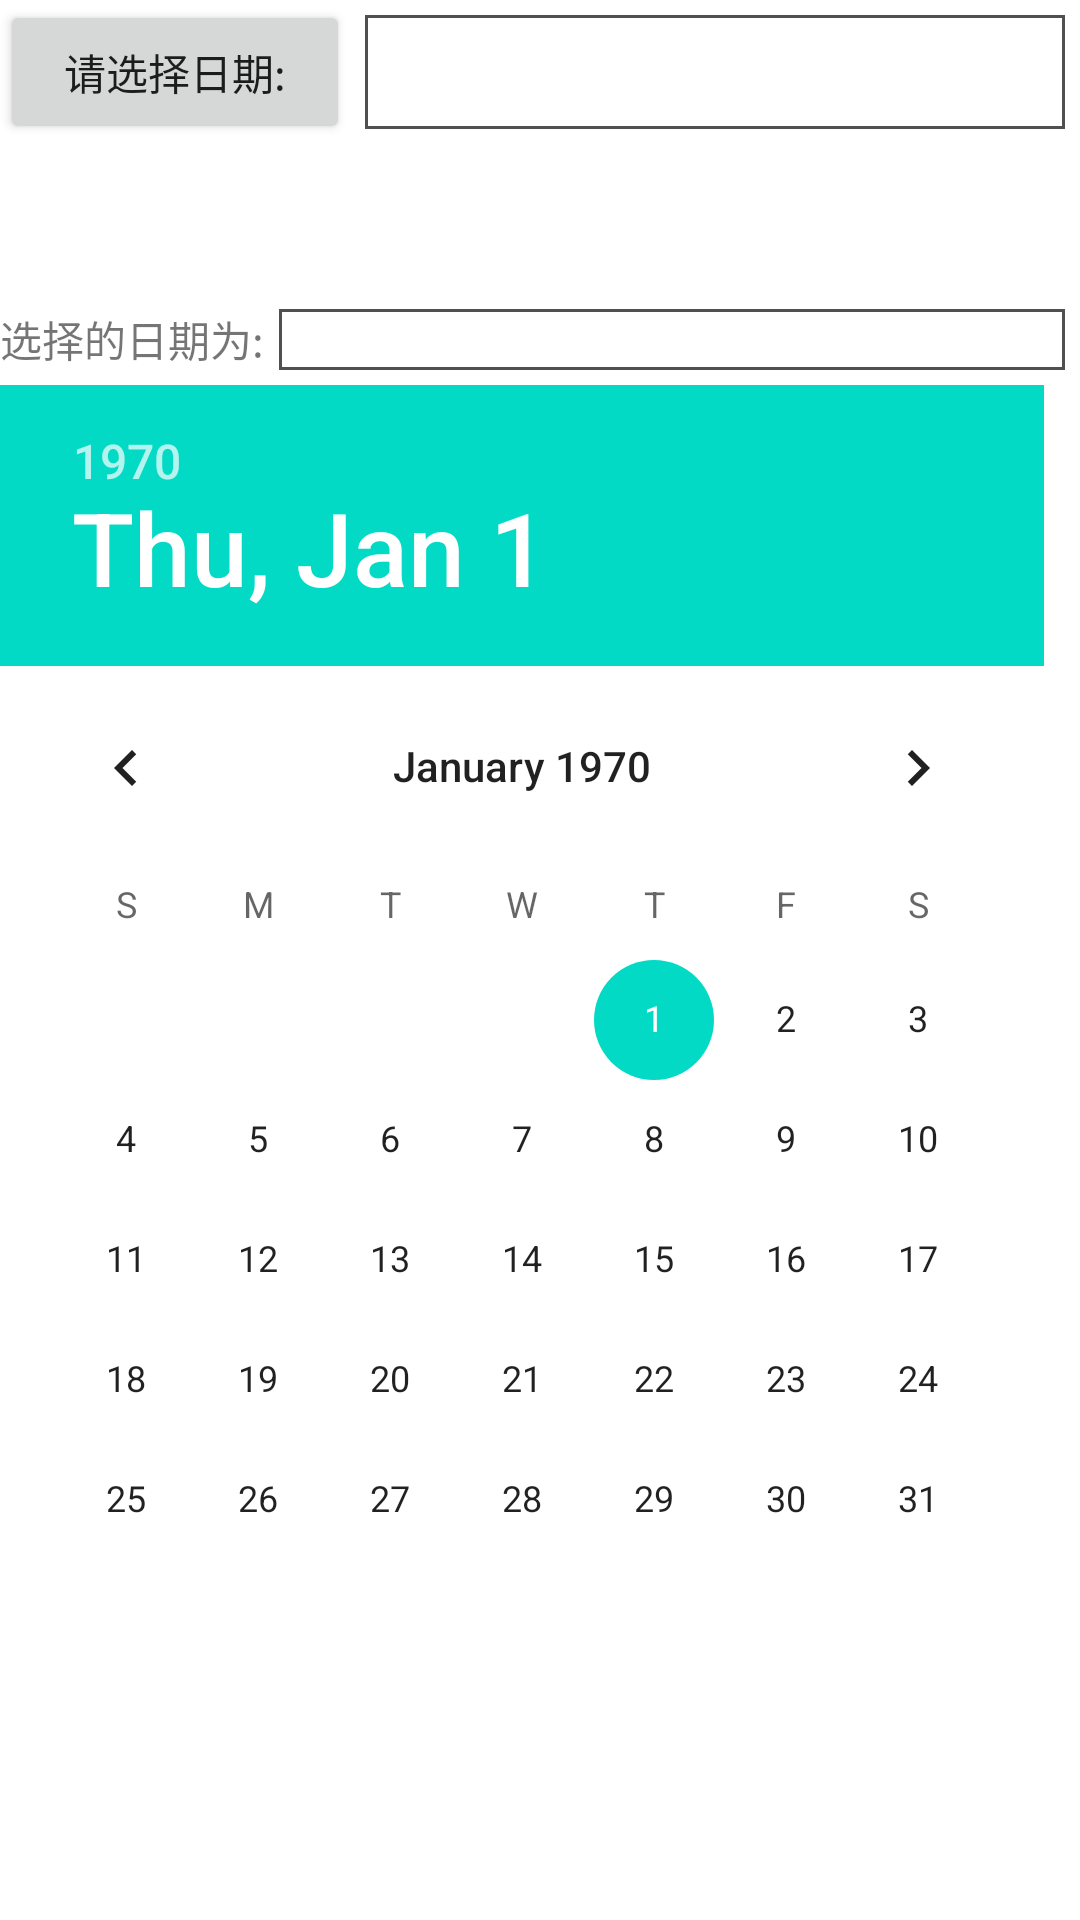

This screen was rendered from an Android layout file. Write that file and the resources it references.
<!-- AndroidManifest.xml: application theme Theme.KingApp -->
<!-- res/layout/activity_date_picker.xml -->
<?xml version="1.0" encoding="utf-8"?>
<LinearLayout xmlns:android="http://schemas.android.com/apk/res/android"
    xmlns:app="http://schemas.android.com/apk/res-auto"
    xmlns:tools="http://schemas.android.com/tools"
    android:layout_width="match_parent"
    android:layout_height="match_parent"
    android:orientation="vertical"
    tools:context=".controls.DatePickerActivity">


    <LinearLayout
        android:layout_width="match_parent"
        android:layout_height="wrap_content"
        android:orientation="horizontal">

        <Button
            android:id="@+id/bt_getdate"
            android:layout_width="0dp"
            android:layout_height="match_parent"
            android:layout_weight="1"
            android:gravity="center"
            android:text="请选择日期:" />

        <TextView
            android:id="@+id/et_showdate"
            android:layout_width="0dp"
            android:layout_height="match_parent"
            android:layout_margin="5dp"
            android:layout_weight="2"
            android:background="@drawable/display_border"
            android:gravity="center" />


    </LinearLayout>

    <LinearLayout
        android:layout_width="match_parent"
        android:layout_height="wrap_content"
        android:layout_marginTop="50dp"
        android:orientation="vertical">

        <LinearLayout
            android:layout_width="match_parent"
            android:layout_height="wrap_content"
            android:orientation="horizontal">

            <TextView
                android:layout_width="wrap_content"
                android:layout_height="match_parent"
                android:gravity="center"
                android:text="选择的日期为:" />

            <TextView
                android:id="@+id/tv_sshow"
                android:layout_width="match_parent"
                android:layout_height="match_parent"
                android:layout_margin="5dp"
                android:background="@drawable/display_border"
                android:gravity="center" />

        </LinearLayout>

        <LinearLayout
            android:layout_width="wrap_content"
            android:layout_height="wrap_content">

            <DatePicker
                android:id="@+id/dp_picker"
                android:layout_width="match_parent"
                android:layout_height="match_parent"
                />

        </LinearLayout>


    </LinearLayout>


</LinearLayout>
<!-- resources referenced by this layout -->
<resources>
  <!-- drawable display_border (drawable) -->
  <?xml version="1.0" encoding="utf-8"?>
  <shape xmlns:android="http://schemas.android.com/apk/res/android"
      android:shape="rectangle">
  
      <stroke
          android:width="1dp"
          android:color="#505050"/>
  
  
  
  </shape>
  <style name="Theme.KingApp" parent="Theme.MaterialComponents.DayNight.DarkActionBar">
          
          <item name="colorPrimary">@color/purple_500</item>
          <item name="colorPrimaryVariant">@color/purple_700</item>
          <item name="colorOnPrimary">@color/white</item>
          
          <item name="colorSecondary">@color/teal_200</item>
          <item name="colorSecondaryVariant">@color/teal_700</item>
          <item name="colorOnSecondary">@color/black</item>
          
          <item name="android:statusBarColor" tools:targetApi="l">?attr/colorPrimaryVariant</item>
          
      </style>
  <!-- not gathered from this repository: default colours our renderer supplied (Android Studio template values) -->
  <color name="purple_500">#FF6200EE</color>
  <color name="purple_700">#FF3700B3</color>
  <color name="teal_200">#FF03DAC5</color>
  <color name="teal_700">#FF018786</color>
  <color name="black">#FF000000</color>
  <color name="white">#FFFFFFFF</color>
</resources>
